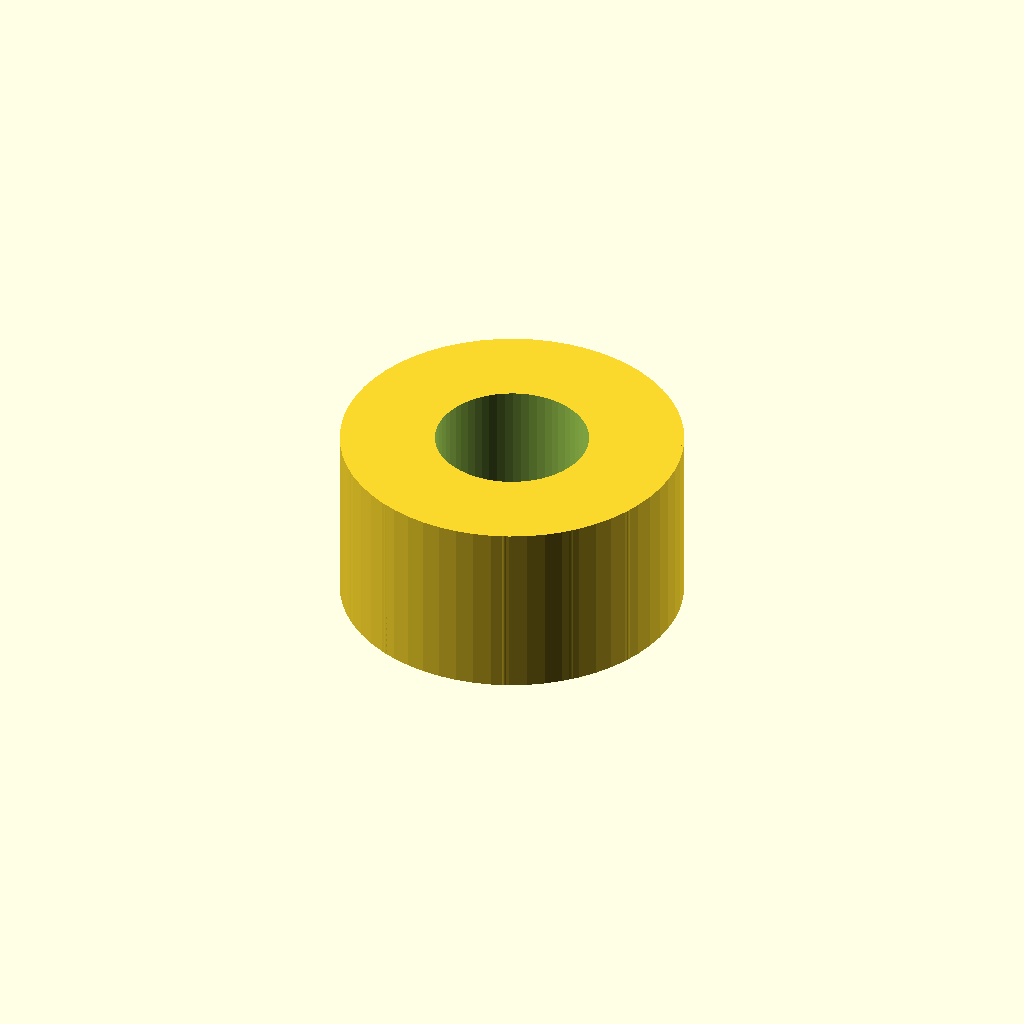
Cell 1: the model at its default parameters.
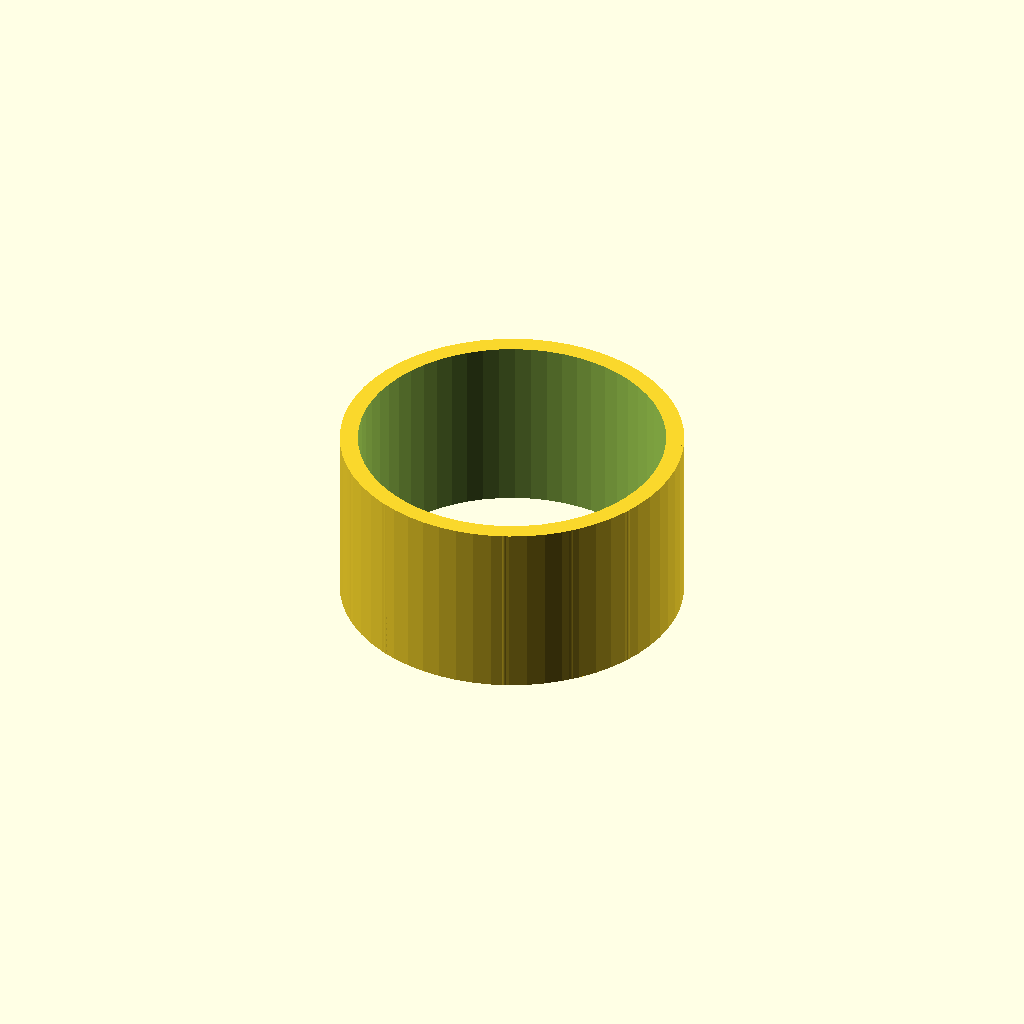
Cell 2 — thread_d set to 34, the other parameters unchanged.
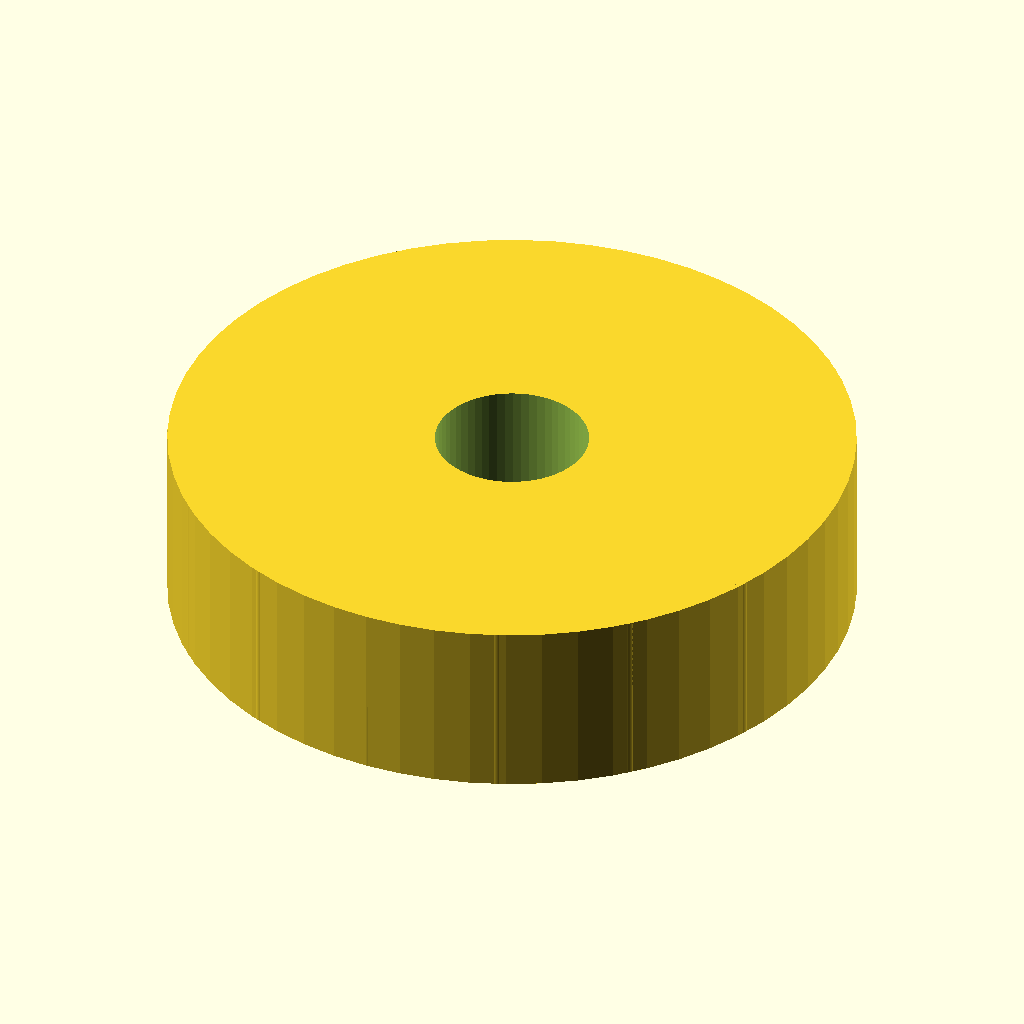
Cell 3 — knob_d set to 76, the other parameters unchanged.
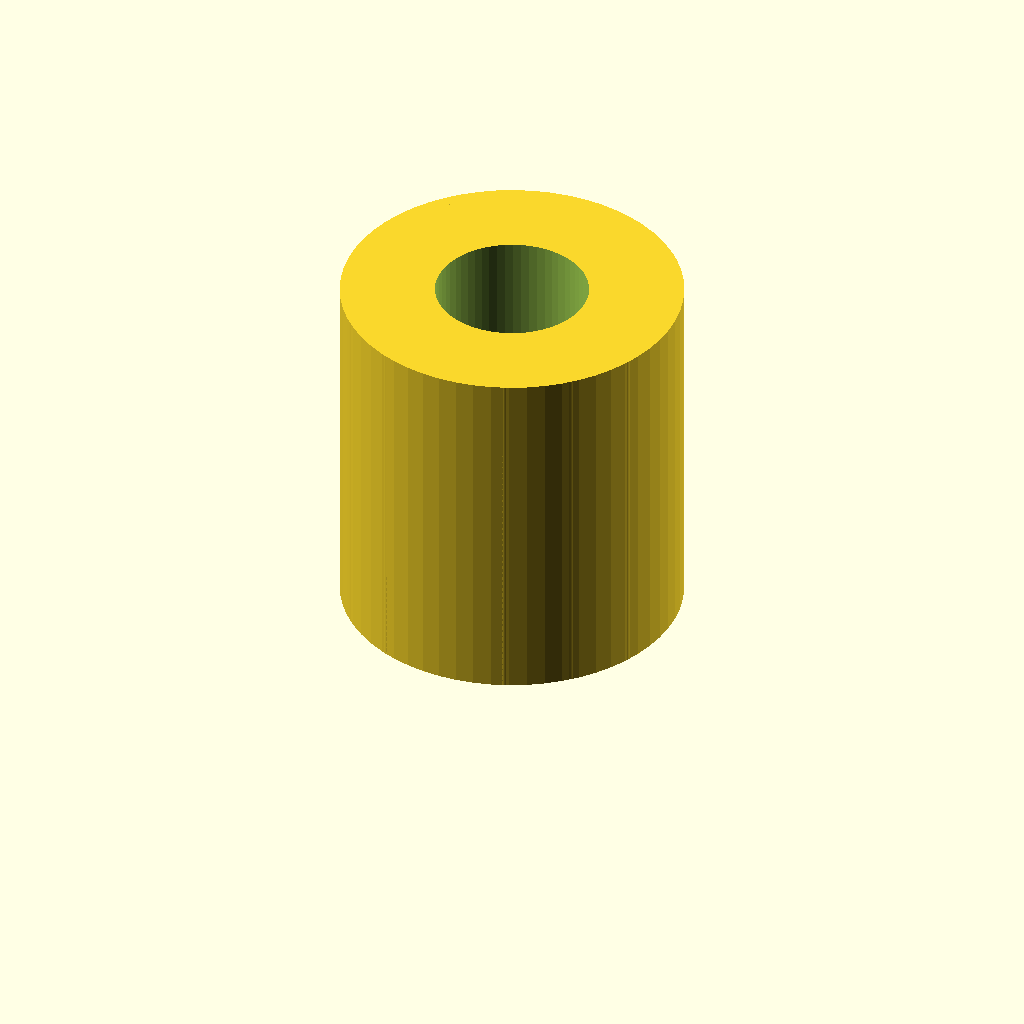
Cell 4: the same model with knob_h = 40.
One fixed orthographic camera (rotation 55°, 0°, 25°; colour scheme Cornfield) for every cell.
The OpenSCAD source (optional_data/data/parts/part_0905.scad):
// Threaded hand knob.
$fn = 60;
eps = 0.02;
thread_d = 17;
knob_d = 38;
knob_h = 20;
difference() {
    union() {
        cylinder(d=knob_d,h=knob_h);
        for(i=[0:15]) rotate([0,0,i*22.5]) translate([knob_d/2-1,0,0]) cylinder(d=2,h=knob_h);
    }
    translate([0,0,-eps]) cylinder(d=thread_d,h=knob_h+2*eps);
}
Parameter table extracted from the source (name, type, default, range or options):
eps: number, default 0.02
thread_d: number, default 17
knob_d: number, default 38
knob_h: number, default 20
